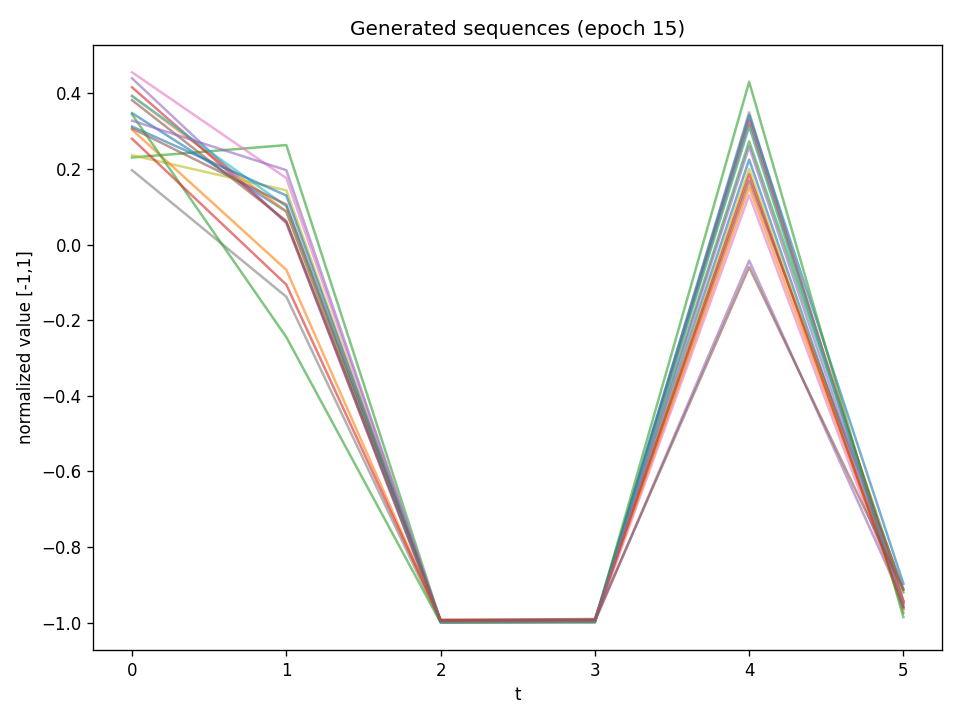

Data behind this chart, as committed beside it:
t0, t1, t2, t3, t4, t5
0.3475, 0.0873, -0.9971, -0.9957, 0.2246, -0.9615
0.3927, 0.08738, -0.9981, -0.9958, 0.3145, -0.9429
0.2302, 0.2629, -0.9959, -0.9936, 0.2727, -0.9198
0.4156, 0.05889, -0.9977, -0.9973, 0.3279, -0.9428
0.4394, 0.05639, -0.9979, -0.997, -0.04236, -0.9466
0.3817, 0.06235, -0.9924, -0.99, 0.1688, -0.9106
0.4553, 0.1757, -0.9964, -0.9968, 0.1309, -0.9624
0.1964, -0.1381, -0.9979, -0.998, 0.3495, -0.9737
0.2362, 0.1433, -0.998, -0.9967, 0.2003, -0.9662
0.3927, 0.101, -0.9987, -0.9968, 0.3123, -0.9558
0.3119, 0.1295, -0.9941, -0.9913, 0.3415, -0.8967
0.3037, -0.06696, -0.9946, -0.9924, 0.1522, -0.9475
0.3439, -0.2448, -0.9991, -0.9994, 0.4301, -0.985
0.2796, -0.1061, -0.9924, -0.9927, 0.1856, -0.9587
0.3275, 0.1965, -0.9983, -0.9972, 0.2585, -0.9502
0.307, 0.1056, -0.9946, -0.9931, -0.05964, -0.9131
